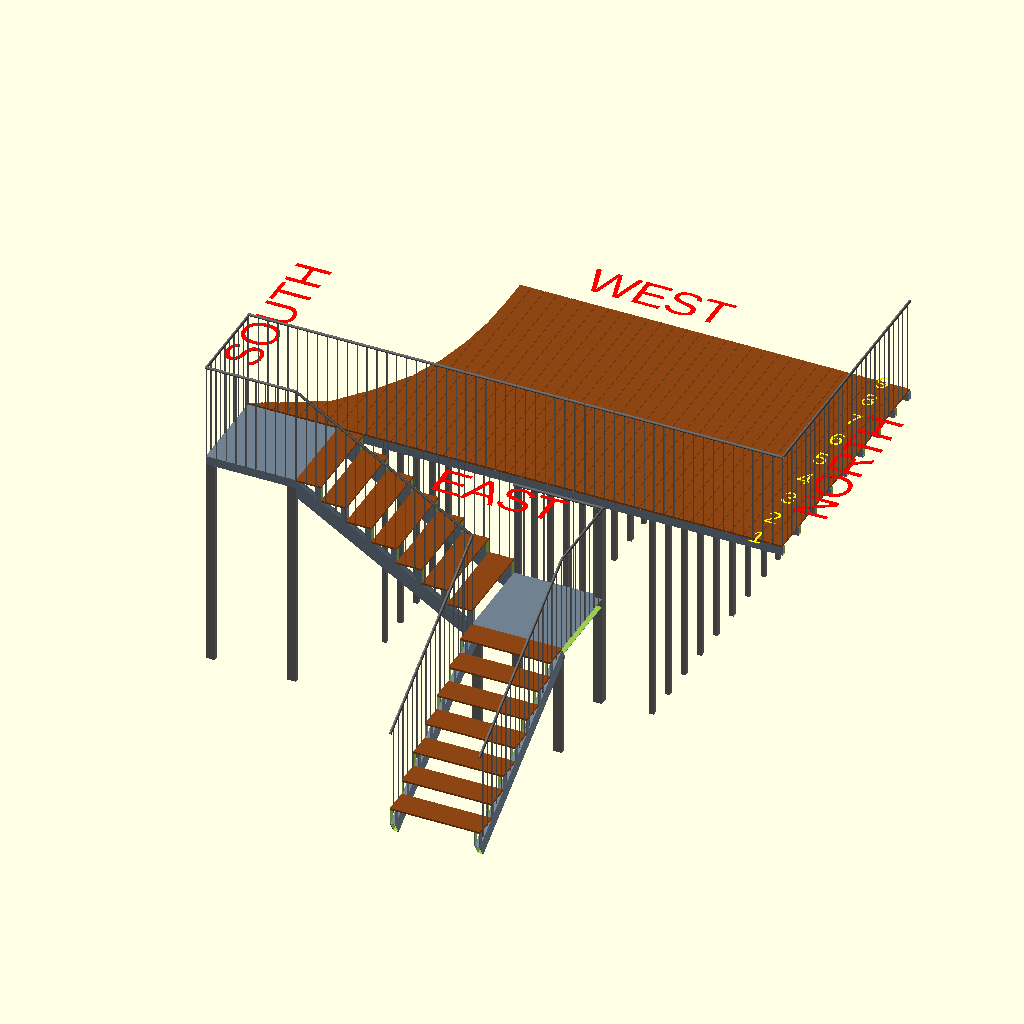
Cell 1: rendered with the file's own defaults.
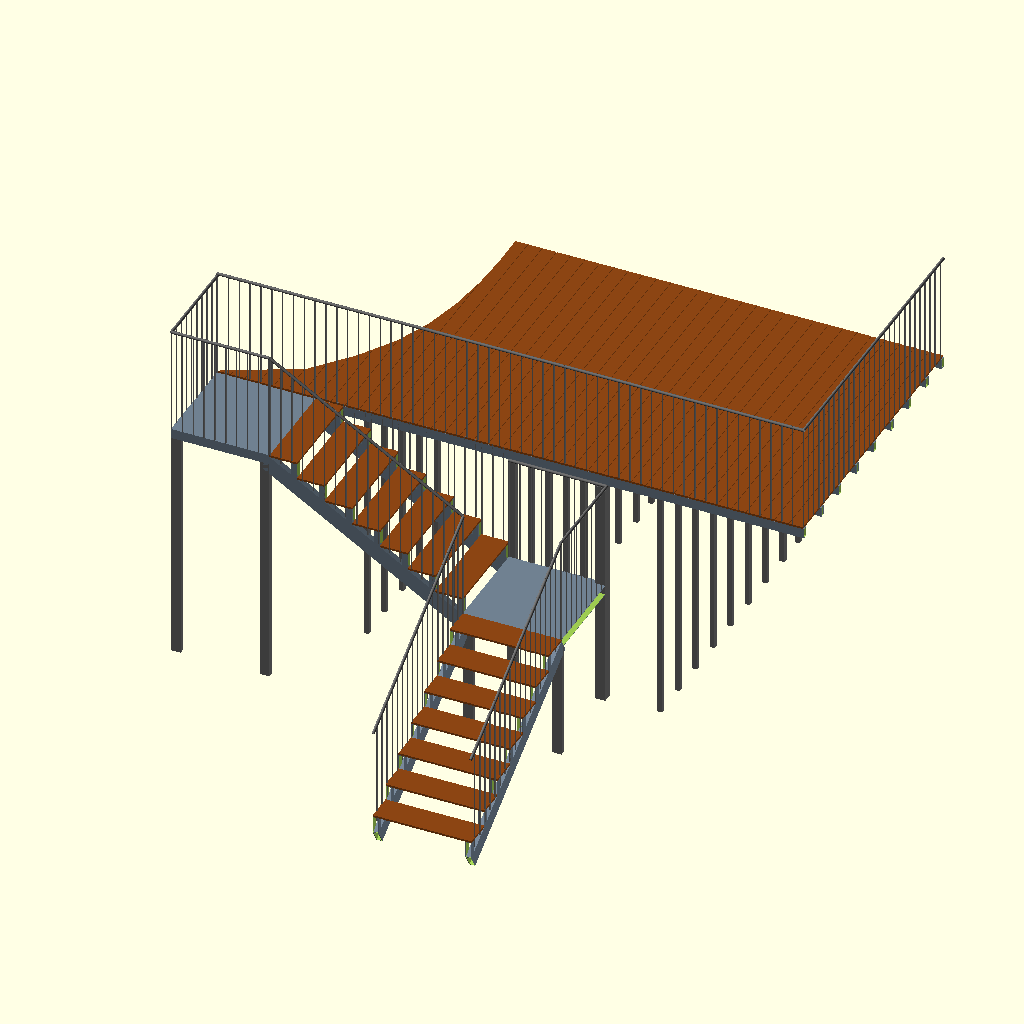
Cell 2 — show_labels set to false, the other parameters unchanged.
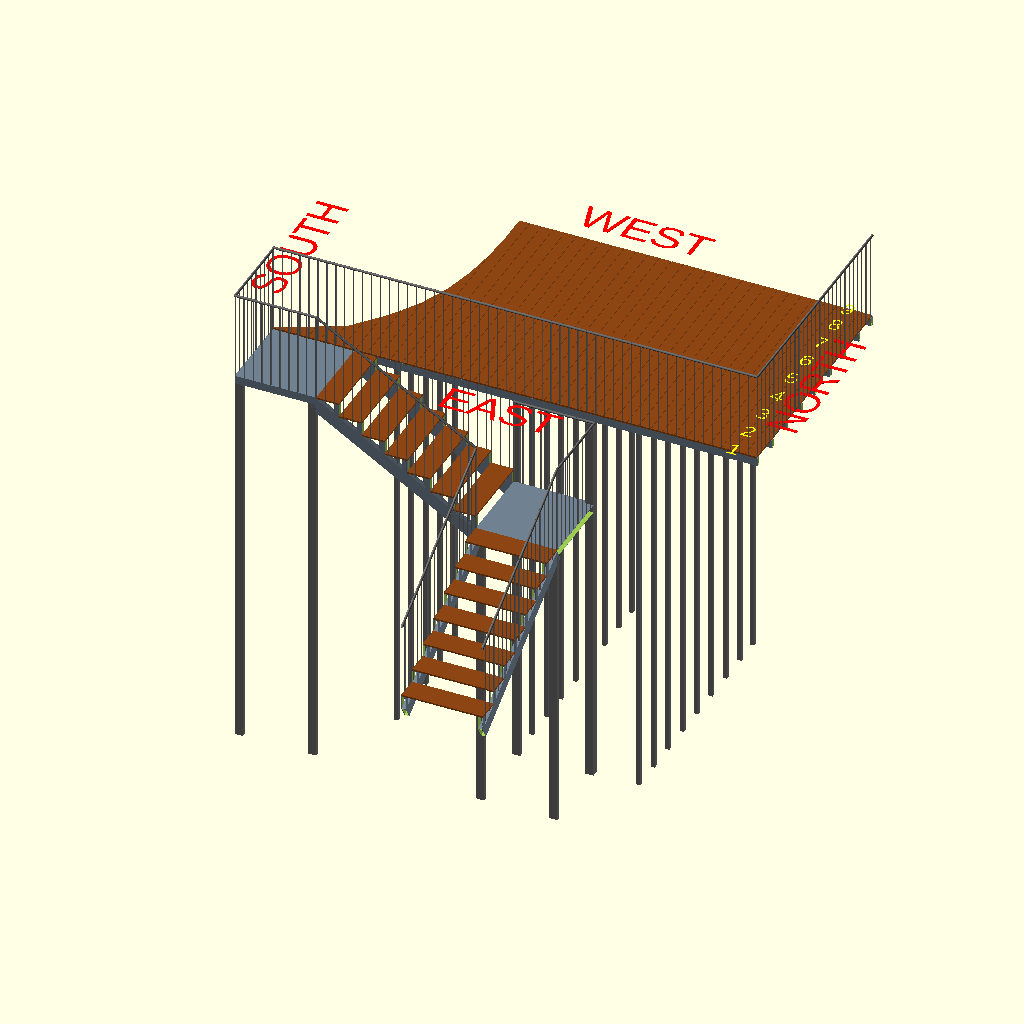
Cell 3: the same model with deck_elev = 4760.
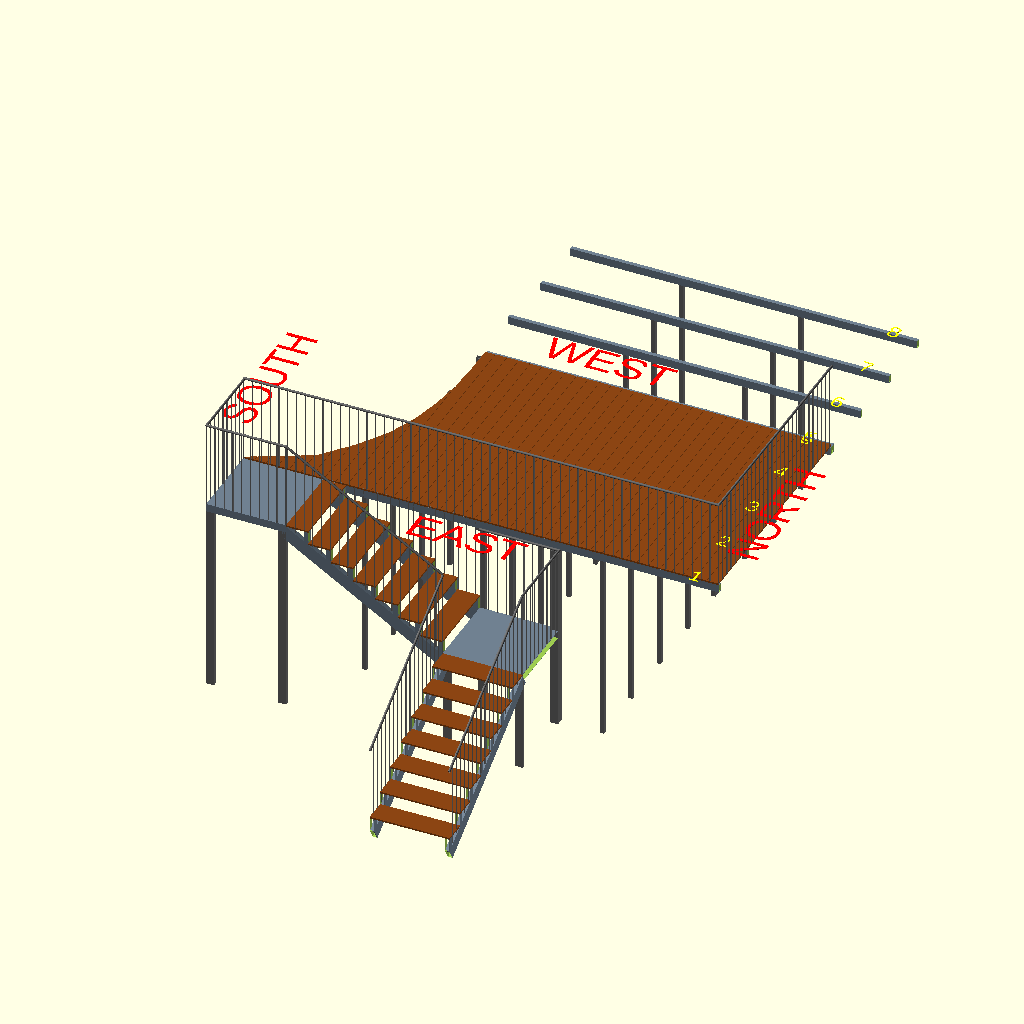
Cell 4: bar_spacing = 760 (everything else at default).
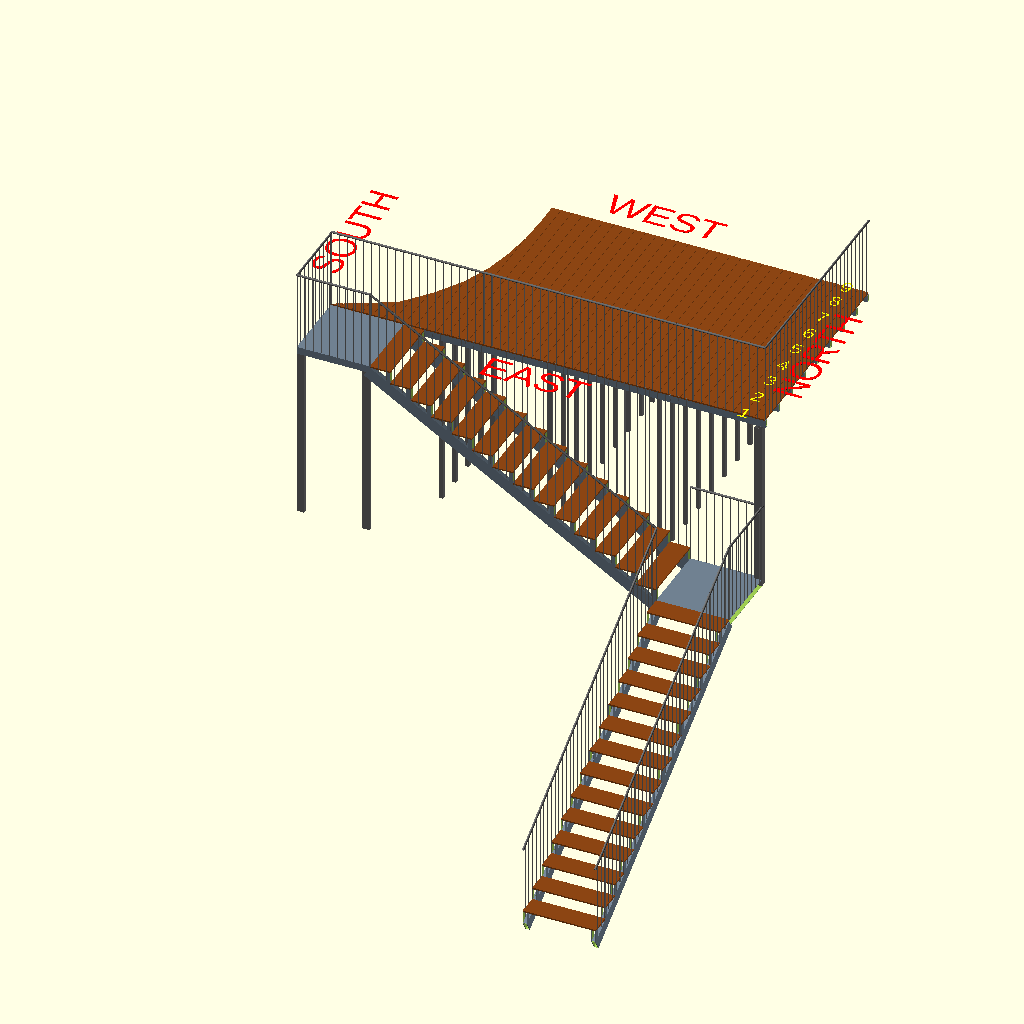
Cell 5 — num_steps set to 14, the other parameters unchanged.
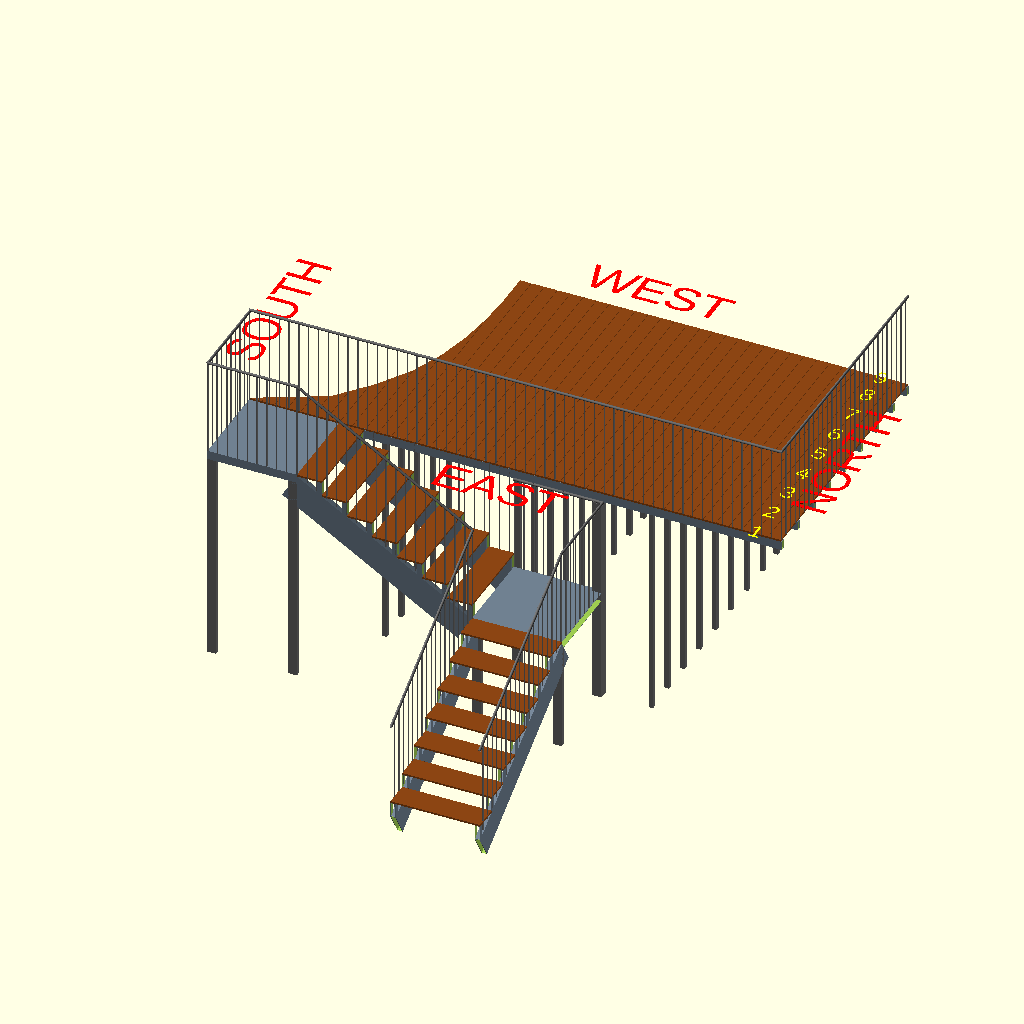
Cell 6: the same model with stair_str_h = 320.
All cells are drawn from the same view direction (rotation 55°, 0°, 25°, orthographic, colour scheme Cornfield), but the view is re-fitted for each cell, so position and scale can differ between cells as well as the parameter.
Source of the model, models/deck - Copy (2).scad:
// --- FULL DECK FRAME & PERFECTLY ALIGNED 2-STAGE STAIRS ---
show_labels = true;
$fn = 64;

// --- 1. MATERIAL GRADES & PROFILES ---
main_h = 100; main_w = 50; main_wall = 4.0;
joist_h = 100; joist_w = 50; joist_wall = 4.0;
pole_h = 100; pole_w = 50; pole_wall = 4.0;
ipe_thick = 20; ipe_w = 140; ipe_gap = 5;

// --- 2. DECK DIMENSIONS ---
deck_len = 5950; deck_wid = 3040;
deck_elev = 2380; // 14 steps * 170mm
bar_spacing = 380;
reductions = [0, 740, 1060, 1300, 1450, 1540, 1590, 1610, 1610];

// --- 3. STAIR SPECS ---
step_h = 170; step_tread = 280; step_w = 1000;
num_steps = 7;

// Welded steel stair profiles
stair_str_h    = 160;  // inclined stringer RHS height (perp to slope)
stair_str_w    = 60;   // inclined stringer RHS width
stair_str_wall = 4;

stair_slope_len = num_steps * sqrt(step_tread*step_tread + step_h*step_h);
stair_angle     = atan(step_h / step_tread);

// --- MODULES ---
module steel_rhs(l, w, h, wall) {
    difference() {
        color("SlateGray") cube([l, w, h]);
        translate([-1, wall, wall]) cube([l+2, w-(wall*2), h-(wall*2)]);
    }
}

module flush_pole(h, w_match, h_match) {
    color("DimGray")
    difference() {
        cube([h_match, w_match, h]);
        translate([pole_wall, pole_wall, -1]) cube([h_match-(pole_wall*2), w_match-(pole_wall*2), h+2]);
    }
}

// Single inclined RHS stringer. The TOP edge sits one ipe_thick below
// local z=0 so a full-width tread placed with its top at z=0 lands
// flush on the stringer at the back of step 0.
module straight_stringer() {
    translate([0, 0, -ipe_thick])
        rotate([0, stair_angle, 0])
            translate([0, 0, -stair_str_h])
                steel_rhs(stair_slope_len, stair_str_w, stair_str_h, stair_str_wall);
}

// Stair flight = 2 stringers + per step: 2 short vertical RHS risers
// welded on top of the stringers at the front of the tread + 1 Ipe
// tread spanning the full step width. Tread is supported at all 4
// corners (back on stringer tops, front on risers).
module stair_flight() {
    straight_stringer();
    translate([0, step_w - stair_str_w, 0]) straight_stringer();

    for (i = [0 : num_steps - 1]) {
        tread_top   = -i * step_h;
        z_str_front = -(i + 1) * step_h - ipe_thick;

        translate([(i + 1) * step_tread - stair_str_w, 0, z_str_front])
            steel_rhs(stair_str_w, stair_str_w, step_h, stair_str_wall);
        translate([(i + 1) * step_tread - stair_str_w, step_w - stair_str_w, z_str_front])
            steel_rhs(stair_str_w, stair_str_w, step_h, stair_str_wall);

        translate([i * step_tread, 0, tread_top - ipe_thick])
            color("SaddleBrown")
                cube([step_tread, step_w, ipe_thick]);
    }
}

// --- ASSEMBLY ---

// A. FULL DECK FRAME
translate([0, 0, deck_elev]) {
    difference() {
        union() {
            // 9 long bars (joists) with gradually reduced lengths
            for (i = [0 : 8]) {
                y = i == 0 ? 0 : (i == 8 ? deck_wid - main_w : i * bar_spacing);
                x_start = reductions[i];
                translate([x_start, y, 0]) steel_rhs(deck_len - x_start, main_w, main_h, main_wall);
            }

            // Ipe Wood (Parallel to 3040mm)
            for (x = [0 : ipe_w + ipe_gap : deck_len - ipe_w])
                translate([x, 0, main_h]) color("SaddleBrown") cube([ipe_w, deck_wid, ipe_thick]);

            // Add cross supports for IPE wood every 380 mm (for screwing)
            for (x_screw = [0 : 380 : deck_len])
                translate([x_screw, 0, main_h - joist_h])
                    steel_rhs(main_w, deck_wid, joist_h, joist_wall);
        }

        // Cutout for the South side arch
        translate([0, 0, -10])
            linear_extrude(main_h + ipe_thick + 20)
                polygon([
                    [-200, -200],
                    [-200, deck_wid + 200],
                    [1610, deck_wid + 200],
                    [1610, deck_wid],
                    [1610, 2660],
                    [1590, 2280],
                    [1540, 1900],
                    [1450, 1520],
                    [1300, 1140],
                    [1060, 760],
                    [740, 380],
                    [0, 0],
                    [0, -200]
                ]);
    }
}

// B. SUPPORT POLES (from ground up to deck, placed only where the deck is not cut by the arch)
for (i = [0 : 8]) {
    y = i == 0 ? 0 : (i == 8 ? deck_wid - main_w : i * bar_spacing);
    for (s = [1 : 3]) {
        x_supp = s * deck_len / 4;
        reduction = reductions[i];
        if (x_supp > reduction) {
            translate([x_supp, y + main_w/2 - pole_w/2, 0]) flush_pole(deck_elev, pole_w, pole_w);
        }
    }
}

// B. SUPPORT POLES (now included under each long bar, see above)

// C. STAIRCASE SYSTEM
// 1. Upper Podest (100x100cm)
translate([0, -1000, deck_elev]) {
    steel_rhs(1000, 1000, main_h, main_wall);

    // 2. Flight 1 (Parallel, descending in +X)
    // Lifted by main_h so the first tread top aligns with the podest deck surface.
    translate([1000, 0, main_h]) stair_flight();
}

// 3. Lower Podest (100x100cm)
p2_x = 1000 + (num_steps * step_tread);
p2_z = deck_elev - (num_steps * step_h);

translate([p2_x, -1000, p2_z]) {
    steel_rhs(1000, 1000, main_h, main_wall);

    // 4. Flight 2 (90-degree right turn, descending in -Y)
    // Same main_h lift so its first tread is flush with the lower podest top.
    rotate([0, 0, -90]) translate([0, 0, main_h]) stair_flight();
}

// 5. PODEST SUPPORT POSTS (welded vertical RHS legs)
// Upper podest: only front legs needed; back edge is welded to deck frame.
translate([0,            -1000, 0]) flush_pole(deck_elev, main_w, pole_h);
translate([1000 - pole_h, -1000, 0]) flush_pole(deck_elev, main_w, pole_h);

// Lower podest: free-standing, all four corners.
translate([p2_x,                 -1000,    0]) flush_pole(p2_z, main_w, pole_h);
translate([p2_x + 1000 - pole_h, -1000,    0]) flush_pole(p2_z, main_w, pole_h);
translate([p2_x,                 -main_w,  0]) flush_pole(p2_z, main_w, pole_h);
// NW corner pole united with the east-most long beam's support: extends
// all the way up to deck_elev and spans across y=0 so it sits under both
// the lower-podest NW corner AND the east-most long beam above.
translate([p2_x + 1000 - pole_h, -main_w,  0]) flush_pole(deck_elev, 2 * main_w, pole_h);

// --- COMPASS LABELS ---
//   y = 0          edge -> EAST   (upper podest is connected here)
//   y = deck_wid   edge -> WEST
//   x = 0          edge -> SOUTH  (short side nearest upper podest)
//   x = deck_len   edge -> NORTH
if (show_labels) {
    label_size = 400;
    label_z    = deck_elev + main_h + ipe_thick + 1;
    color("Red") {
        // y = 0 (long edge, near upper podest) = EAST
        translate([deck_len/2, -label_size - 200, label_z])
            linear_extrude(2) text("EAST", size = label_size, halign = "center");
        // y = deck_wid (long edge) = WEST
        translate([deck_len/2, deck_wid + 200, label_z])
            linear_extrude(2) text("WEST", size = label_size, halign = "center");
        // x = 0 (short edge, near upper podest) = SOUTH
        translate([-200, deck_wid/2, label_z]) rotate([0, 0, 90])
            linear_extrude(2) text("SOUTH", size = label_size, halign = "center");
        // x = deck_len (short edge) = NORTH
        translate([deck_len + 200, deck_wid/2, label_z]) rotate([0, 0, 90])
            linear_extrude(2) text("NORTH", size = label_size, halign = "center");
    }

    // Long-beam numbers (1 = east @ y=0 ... 9 = west @ y=deck_wid-main_w)
    // Labels sit on top of each beam at its NORTH end.
    beam_label_size = 200;
    beam_ys = [
        for (i = [0 : 8]) i == 0 ? 0 : (i == 8 ? deck_wid - main_w : i * bar_spacing)
    ];
    color("Yellow")
        for (i = [0 : len(beam_ys) - 1])
            translate([deck_len - 300, beam_ys[i] + main_w/2, label_z])
                linear_extrude(2)
                    text(str(i + 1), size = beam_label_size, halign = "center", valign = "center");
}

// --- RAILINGS (North + East edges) ---
rail_h     = 1100;        // total height above deck surface
rail_bar   = 10;          // solid square bar, 10 x 10 mm
rail_gap   = 100;         // clear space between bars (10 cm)
rail_pitch = rail_bar + rail_gap; // 110 mm centre-to-centre

// Round top rail (hand rail): 30 mm OD, 2 mm wall (standard steel tube)
top_d    = 30;
top_wall = 2;

// Hollow round top tube of length L, centerline along +X starting at origin.
// Outer top of tube is at z = +top_d/2 (so callers position it so the
// tube's top edge sits at the desired rail height).
module top_tube(L) {
    translate([0, 0, 0])
        rotate([0, 90, 0])
            difference() {
                cylinder(h = L, d = top_d);
                translate([0, 0, -1])
                    cylinder(h = L + 2, d = top_d - 2 * top_wall);
            }
}

rail_z0 = deck_elev + main_h + ipe_thick; // top of IPE planks

// East railing: along y = 0, x from 0 to deck_len
color("DimGray")
translate([0, 0, rail_z0]) {
    // vertical bars
    for (x = [0 : rail_pitch : deck_len - rail_bar])
        translate([x, 0, 0]) cube([rail_bar, rail_bar, rail_h]);
    // round top tube, centered on bar line, top of tube at z = rail_h
    translate([0, rail_bar / 2, rail_h - top_d / 2])
        top_tube(deck_len);
}

// North railing: along x = deck_len, y from 0 to deck_wid
color("DimGray")
translate([deck_len - rail_bar, 0, rail_z0]) {
    for (y = [0 : rail_pitch : deck_wid - rail_bar])
        translate([0, y, 0]) cube([rail_bar, rail_bar, rail_h]);
    translate([rail_bar / 2, 0, rail_h - top_d / 2])
        rotate([0, 0, 90]) top_tube(deck_wid);
}

// Generic straight rail run of length L, oriented along +X.
// Vertical bars sit on z=0; round top tube tops out at z = rail_h.
module rail_run(L) {
    color("DimGray") {
        for (x = [0 : rail_pitch : L - rail_bar])
            translate([x, 0, 0]) cube([rail_bar, rail_bar, rail_h]);
        translate([0, rail_bar / 2, rail_h - top_d / 2])
            top_tube(L);
    }
}

// --- STAIR / PODEST RAILINGS ---

// Upper podest (x=0..1000, y=-1000..0, z=deck_elev)
// Open sides: south (x=0) and west (y=-1000).
// Rails sit on top of the podest steel plate (z = deck_elev + main_h)
// so rail height matches the stair rails at the top tread.
translate([0, -1000, deck_elev + main_h]) {
    // West side: rail along x=0..1000 at y=0 (world y=-1000)
    rail_run(1000);
    // South side: rail along y=0..1000 at x=0 (world x=0)
    translate([rail_bar, 0, 0]) rotate([0, 0, 90]) rail_run(1000);
}

// Stair rail with gravity-vertical bars and an inclined round top tube.
// Origin at the top of the flight, on the stair surface (top tread).
// Bars rise straight up (world +Z) from the slope.
module stair_rail(side_y) {
    color("DimGray") {
        for (x = [0 : rail_pitch : num_steps * step_tread - rail_bar])
            translate([x, side_y, -x * step_h / step_tread])
                cube([rail_bar, rail_bar, rail_h]);
        // Inclined round top tube: tube top at z = rail_h at x=0,
        // descending parallel to the slope.
        translate([0, side_y + rail_bar / 2, rail_h - top_d / 2])
            rotate([0, stair_angle, 0])
                top_tube(stair_slope_len);
    }
}

// Flight 1: descends in +X from upper podest to lower podest.
// Flight-local y=0 -> world y=-1000 (south, away from deck),
//             y=step_w -> world y=0 (next to deck's east rail).
// South (outer) side: full-height stair rail with gravity-vertical bars.
translate([0, -1000, deck_elev]) translate([1000, 0, main_h])
    stair_rail(0);

// Deck-facing side of flight 1: short vertical bars rising from each
// tread up to the deck-rail base (rail_z0). No top rail here - the deck's
// east rail provides the top boundary, so we just fill the open gap.
color("DimGray")
for (i = [0 : num_steps - 1])
    for (xo = [0 : rail_pitch : step_tread - rail_bar])
        translate([1000 + i * step_tread + xo,
                   0,
                   deck_elev + main_h - i * step_h])
            cube([rail_bar,
                  rail_bar,
                  rail_z0 - (deck_elev + main_h - i * step_h)]);

// Lower podest (x=p2_x..p2_x+1000, y=-1000..0, z=p2_z)
// Open sides: north (y=0) and east (x=p2_x+1000).
// Rails sit on top of the podest steel plate so they match both the
// bottom of flight 1's rail and the top of flight 2's rail.
translate([p2_x, -1000, p2_z + main_h]) {
    // North side: rail along x=0..1000 at y=1000 (world y=0)
    translate([0, 1000 - rail_bar, 0]) rail_run(1000);
    // East side: rail along y=0..1000 at x=1000 (world x=p2_x+1000)
    translate([1000, 0, 0]) rotate([0, 0, 90]) rail_run(1000);
}

// Flight 2: rotated -90 from flight 1, descends in -Y.
// Both sides get gravity-vertical bars + inclined top rail.
translate([p2_x, -1000, p2_z]) rotate([0, 0, -90]) translate([0, 0, main_h]) {
    stair_rail(0);
    stair_rail(step_w - rail_bar);
}
Parameter table extracted from the source (name, type, default, range or options):
show_labels: bool, default true
deck_elev: number, default 2380
bar_spacing: number, default 380
num_steps: number, default 7
stair_str_h: number, default 160
stair_str_w: number, default 60
stair_str_wall: number, default 4
